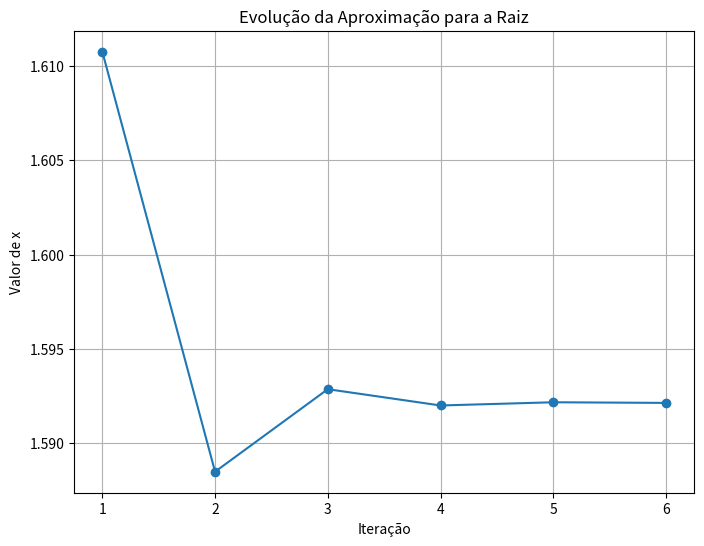

Here is the Python script that generated this plot:
import numpy as np
import matplotlib.pyplot as plt
import pandas as pd 

def f(x):
    return np.log(x) + x**2 - 3

def ponto_fixo(phi, x0, epsilon_1=1e-4, epsilon_2=1e-4, iterMax=50):
    """
    Implementa o Método do Ponto Fixo para encontrar raízes de uma equação.
    O método itera até encontrar um valor aproximado para a raiz, dentro dos critérios de parada.
    
    phi: Função de iteração, que define a transformação da equação.
    x0: Valor inicial da aproximação.
    epsilon_1: Critério de parada baseado no valor da função.
    epsilon_2: Critério de parada baseado na diferença entre sucessivas aproximações.
    iterMax: Número máximo de iterações permitidas.
    return: Raiz aproximada, número de iterações e histórico dos valores de x.
    """
    historico = []  # Lista para armazenar o histórico de valores das iterações
    
    # Verifica se o valor inicial já satisfaz a condição f(x) ≈ 0, encerrando a busca.
    if abs(f(x0)) < epsilon_1:
        return x0, 0, [(0, x0, f(x0))]
    
    k = 1
    # Executa as iterações até atingir o critério de parada ou o número máximo de iterações.
    while k <= iterMax:
        # Aplica a função de iteração para calcular o próximo valor.
        x1 = phi(x0)
        historico.append((k, x1, f(x1)))  # Registra os valores da iteração
        
        # Exibe os valores de cada iteração para acompanhamento da convergência.
        print(f"Iteração {k}: x1 = {x1:.6f}, x0 = {x0:.6f}, Diferença = {abs(x1-x0):.6e}, f(x1) = {f(x1):.6e}")
        
        # Critério de parada: f(x) próximo de 0, diferença entre iterações pequena ou número máximo atingido.
        if abs(f(x1)) < epsilon_1 or abs(x1 - x0) < epsilon_2 or k >= iterMax:
            return x1, k, historico
        
        x0 = x1
        k += 1
    
    raise ValueError("Método não convergiu dentro do número máximo de iterações")

# Definição da função de iteração para transformar f(x) em x = φ(x).
phi = lambda x: np.sqrt(3 - np.log(x))

# Condições iniciais
x0 = (1 + 2) / 2  # Meio do intervalo [1,2]

# Execução do método
raiz, iteracoes, historico = ponto_fixo(phi, x0)

# Exibe a raiz aproximada e número de iterações
print(f"Raiz aproximada: {raiz:.6f}")
print(f"Número de iterações: {iteracoes}")

# Criar uma tabela com os resultados
df = pd.DataFrame(historico, columns=["Iteração", "x", "f(x)"])  
print(df) 

# Gerar gráfico de convergência
plt.figure(figsize=(8, 6))  
plt.plot(df["Iteração"], df["x"], marker='o', linestyle='-') 
plt.xlabel("Iteração")
plt.ylabel("Valor de x")
plt.title("Evolução da Aproximação para a Raiz")
plt.grid()
plt.show()
